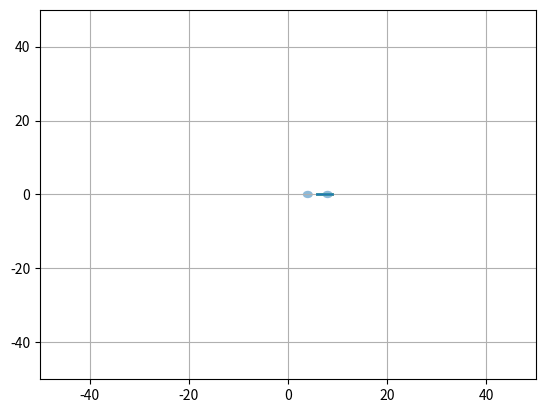

Here is the Python script that generated this plot:
import matplotlib.pyplot as plt
import numpy as np
import math

h=0.001
t=1000
R=1
d=10
pt=np.arange(0,t,h)
vx0=0
pla1 = plt.Circle((4, 0), R,lw=1,alpha=0.5)
pla2 = plt.Circle((8, 0),R,lw=1,alpha=0.5)
plt.gcf().gca().add_artist(pla1)
plt.gcf().gca().add_artist(pla2)

plt.xlim([-50,50])
plt.ylim([-50,50])
while(vx0<1):
    ##MASA1
    x=5.9
    y=0
    vx=vx0
    vy=0
    px=[x]
    py=[y]

    for t in pt:
        ##MASA1
        x1=x+d
        x2=x-d
        ax=-(x1)/((x1)**2+y**2)**(1.5)-(x2)/((x2)**2+y**2)**(1.5)
        ay=-y/((x1)**2+y**2)**(1.5)-(y/((x2)**2+y**2)**(1.5))
        vx = vx + ax*h;
        x = x + vx*h
        vy= vy + ay*h 
        y = y + vy*h
        
        if x>=50:
            break
        if y>=50:
            break
        if (((x1)**2 + (y)**2) <=R*R):
            break
        if (((x2)**2 + (y)**2) <=R*R):
            break
        px.append(x)
        py.append(y)
    
    
        #pv.append([vx,vy])
        #pa.append([ax,ay])
    plt.plot(px,py)
    plt.grid(True)
    vx0+=0.1

plt.show()


